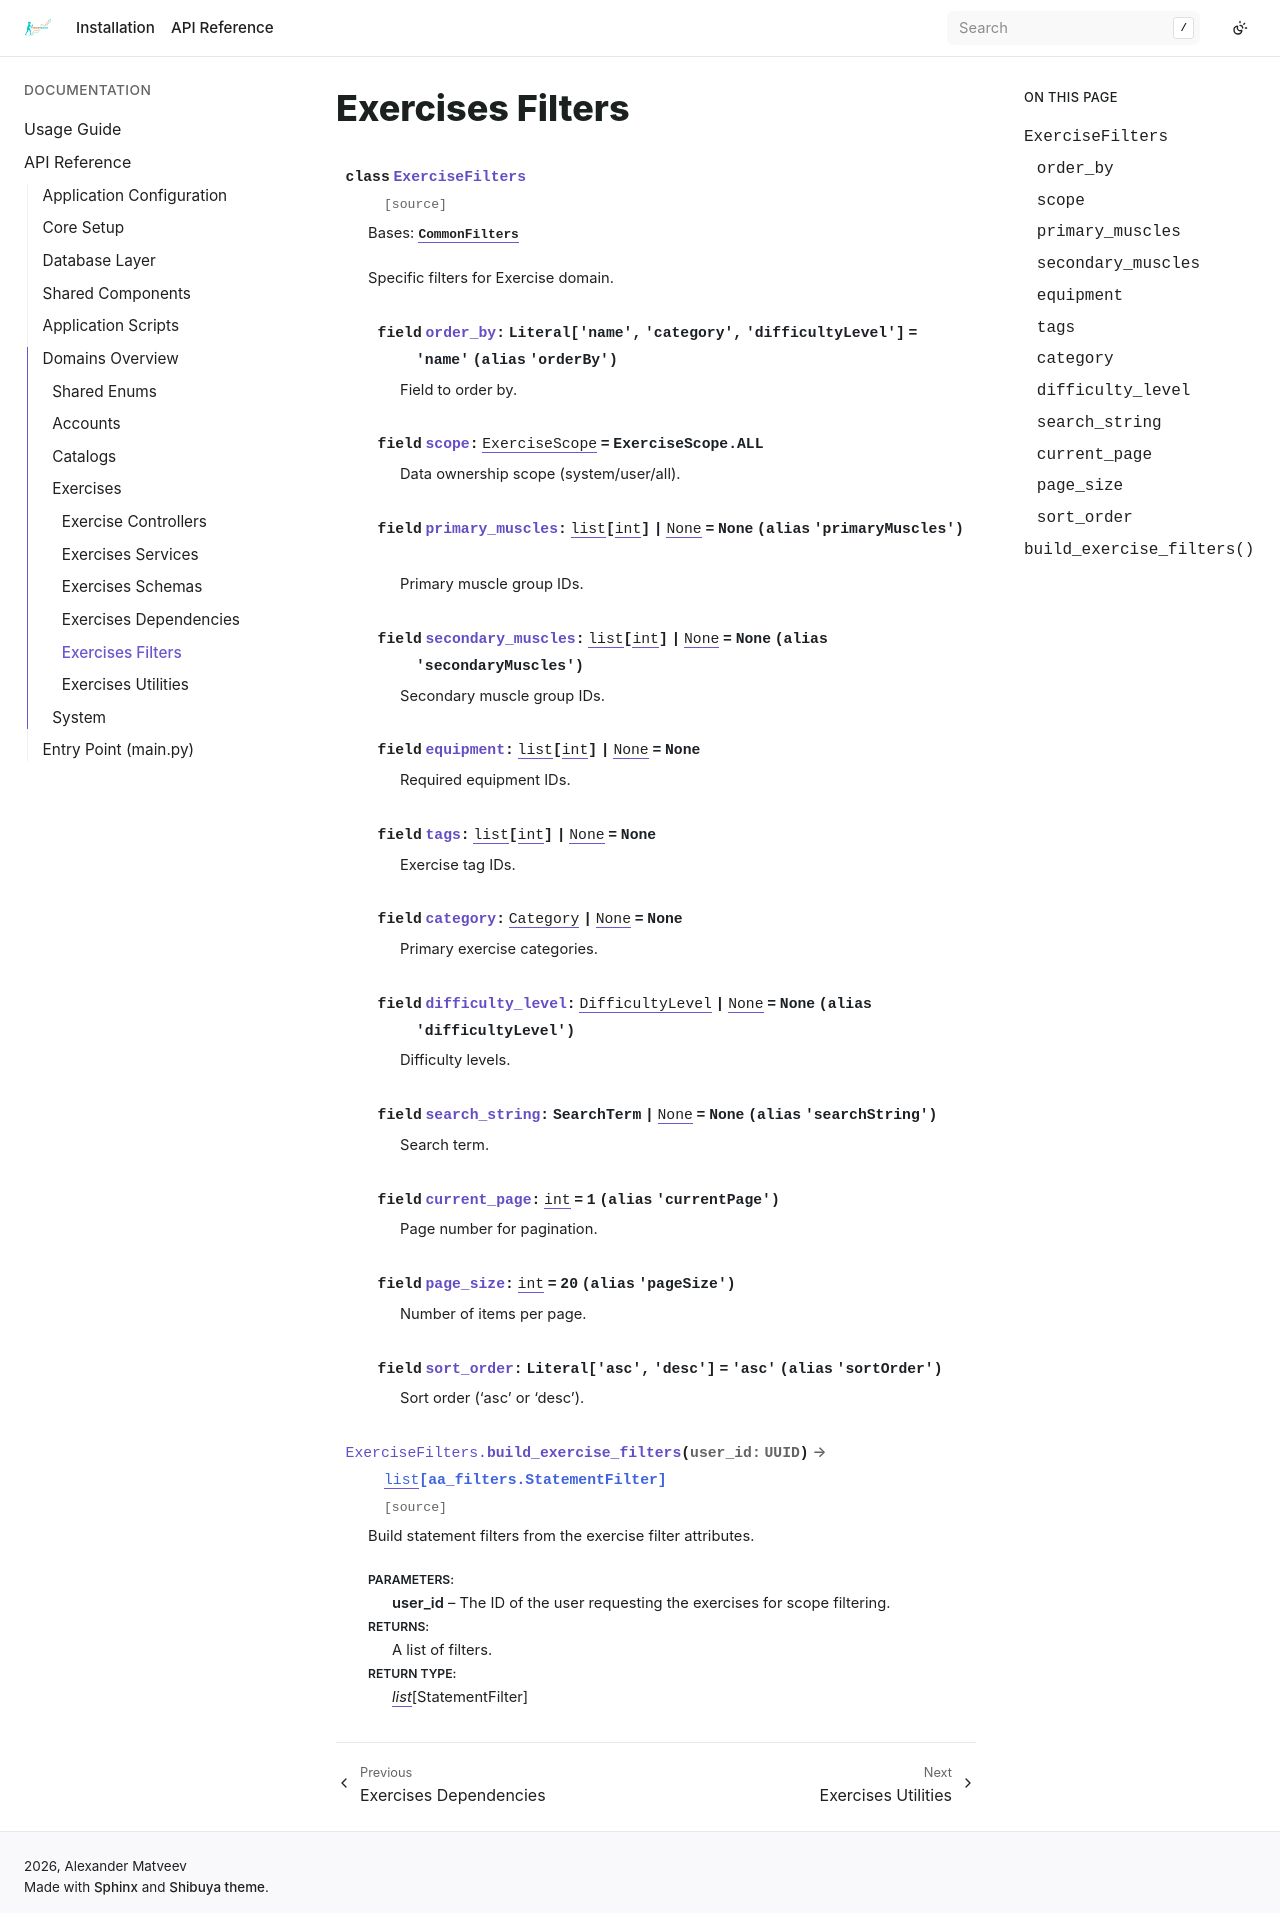

repository: bizoxe/iron-track · page: api/domain/exercises/filters.html · generator: sphinx

Exercises Filters
=================

.. autopydantic_model:: app.domain.exercises.filters.ExerciseFilters
   :field-show-constraints: false
   :inherited-members: CommonFilters
   :exclude-members: build_exercise_filters

.. automethod:: app.domain.exercises.filters.ExerciseFilters.build_exercise_filters
